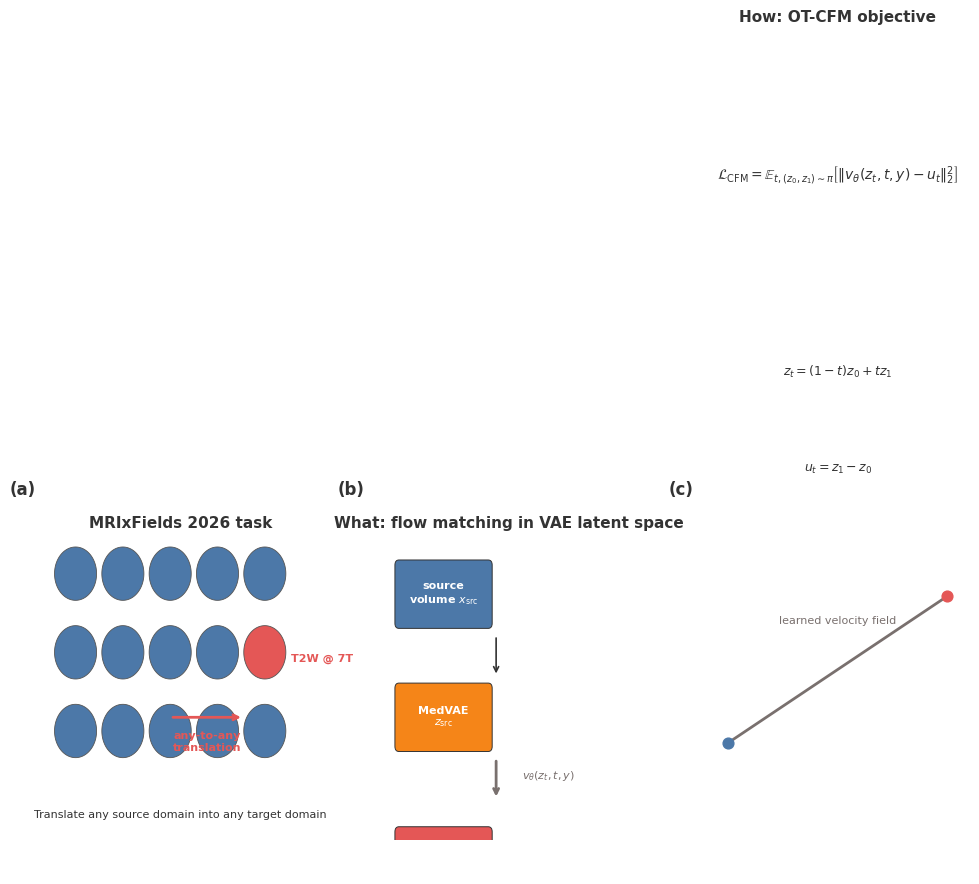

The script that saved this image: (Note: this script raises an exception after producing the figure.)
#!/usr/bin/env python3
"""Generate academic-style figures for the MRIxFields MMFM paper.

Figures:
  1. figure1_overview.png      — challenge task and CFM concept
  2. figure2_mmfm_v1.png       — vectorized MMFM baseline
  3. figure3_mmfm_unet_v2.png  — spatial UNet MMFM v2
  4. figure4_training_inference.png — random crop and patch-based inference

Style: academic scientific, minimal, Arial/Helvetica, panel labels (a, b, c).
"""

import matplotlib.pyplot as plt
import matplotlib.patches as mpatches
from matplotlib.patches import FancyBboxPatch, FancyArrowPatch, Rectangle
import numpy as np

# --------------------------------------------------------------------------- #
# Academic style setup
# --------------------------------------------------------------------------- #
plt.rcParams.update({
    "font.family": "sans-serif",
    "font.sans-serif": ["Arial", "Helvetica", "DejaVu Sans"],
    "font.size": 9,
    "axes.linewidth": 0.6,
    "axes.edgecolor": "#333333",
    "xtick.major.width": 0.6,
    "ytick.major.width": 0.6,
    "figure.dpi": 300,
})

COLORS = {
    "source": "#4C78A8",
    "target": "#E45756",
    "vae": "#F58518",
    "latent": "#54A24B",
    "flow": "#79706E",
    "mlp": "#B279A2",
    "unet": "#72B7B2",
    "attention": "#Eeca3b",
    "brain": "#D8D8D8",
    "crop": "#72B7B2",
    "patch": "#4C78A8",
    "bg": "#FFFFFF",
    "text": "#333333",
}


def add_panel_label(ax, label, x=-0.08, y=1.06):
    ax.text(
        x, y, f"({label})", transform=ax.transAxes,
        fontsize=12, fontweight="bold", va="top", ha="right",
        color=COLORS["text"]
    )


def draw_box(ax, x, y, w, h, color, text, text_color="white", fontsize=8, alpha=1.0):
    rect = FancyBboxPatch(
        (x - w / 2, y - h / 2), w, h,
        boxstyle="round,pad=0.01,rounding_size=0.015",
        facecolor=color, edgecolor="#333333", linewidth=0.7, alpha=alpha
    )
    ax.add_patch(rect)
    ax.text(x, y, text, ha="center", va="center", fontsize=fontsize,
            color=text_color, fontweight="bold", wrap=True)


def draw_arrow(ax, start, end, color="#333333", style="->", lw=1.2):
    ax.annotate("", xy=end, xytext=start,
                arrowprops=dict(arrowstyle=style, color=color, lw=lw,
                                connectionstyle="arc3,rad=0"))


def draw_curly_brace(ax, x1, y1, x2, y2, text, color="#333333", fontsize=8):
    mid_x, mid_y = (x1 + x2) / 2, (y1 + y2) / 2
    ax.plot([x1, x1, (x1 + mid_x) / 2, mid_x, (mid_x + x2) / 2, x2, x2],
            [y1, mid_y, (y1 + mid_y) / 2, mid_y, (mid_y + y2) / 2, mid_y, y2],
            color=color, lw=0.8)
    ax.text(mid_x, mid_y + 0.02, text, ha="center", va="bottom",
            fontsize=fontsize, color=color)


def draw_brain_schematic(ax, x, y, w, h, color, label=""):
    """Draw a simple elliptical brain silhouette."""
    theta = np.linspace(0, 2 * np.pi, 200)
    # Rough brain-like shape: two ellipses merged
    ax.fill(x + w * np.cos(theta), y + 0.6 * h * np.sin(theta),
            color=color, edgecolor="#555555", linewidth=0.6)
    ax.text(x, y - h * 0.55, label, ha="center", va="top", fontsize=8,
            color=COLORS["text"])


def figure1_overview():
    """Figure 1: MRIxFields challenge overview and CFM concept."""
    fig = plt.figure(figsize=(10, 4.5))
    gs = fig.add_gridspec(1, 3, wspace=0.25, left=0.04, right=0.96, top=0.88, bottom=0.12)

    # (a) Task
    ax = fig.add_subplot(gs[0, 0])
    ax.set_xlim(0, 1)
    ax.set_ylim(0, 1)
    ax.axis("off")
    add_panel_label(ax, "a", x=-0.05, y=1.05)
    ax.text(0.5, 0.95, "MRIxFields 2026 task", ha="center", va="top",
            fontsize=11, fontweight="bold", color=COLORS["text"])

    fields = ["0.1T", "1.5T", "3T", "5T", "7T"]
    mods = ["T1W", "T2W", "T2FLAIR"]
    start_y = 0.78
    for i, mod in enumerate(mods):
        for j, field in enumerate(fields):
            x = 0.10 + j * 0.18
            y = start_y - i * 0.23
            c = COLORS["source"] if (i, j) != (1, 4) else COLORS["target"]
            is_target = (i, j) == (1, 4)
            draw_brain_schematic(ax, x, y, 0.08, 0.13, c,
                                 label="" if not is_target else "")
            if is_target:
                ax.text(x + 0.10, y - 0.02, f"{mod} @ {field}", ha="left", va="center",
                        fontsize=8, color=COLORS["target"], fontweight="bold")
    draw_arrow(ax, (0.46, 0.36), (0.74, 0.36), color=COLORS["target"], lw=2)
    ax.text(0.60, 0.32, "any-to-any\ntranslation", ha="center", va="top",
            fontsize=8, color=COLORS["target"], fontweight="bold")
    ax.text(0.5, 0.06, "Translate any source domain into any target domain",
            ha="center", va="bottom", fontsize=8, color=COLORS["text"])

    # (b) What
    ax = fig.add_subplot(gs[0, 1])
    ax.set_xlim(0, 1)
    ax.set_ylim(0, 1)
    ax.axis("off")
    add_panel_label(ax, "b", x=-0.05, y=1.05)
    ax.text(0.5, 0.95, "What: flow matching in VAE latent space",
            ha="center", va="top", fontsize=11, fontweight="bold", color=COLORS["text"])

    draw_box(ax, 0.25, 0.72, 0.35, 0.18, COLORS["source"], "source\nvolume $x_{\\mathrm{src}}$")
    draw_arrow(ax, (0.45, 0.60), (0.45, 0.48))
    draw_box(ax, 0.25, 0.36, 0.35, 0.18, COLORS["vae"], "MedVAE\n$z_{\\mathrm{src}}$")
    draw_arrow(ax, (0.45, 0.24), (0.45, 0.12), color=COLORS["flow"], lw=2)
    ax.text(0.55, 0.18, "$v_\\theta(z_t,t,y)$", fontsize=8, color=COLORS["flow"], fontweight="bold")
    draw_box(ax, 0.25, -0.06, 0.35, 0.18, COLORS["target"], "target latent\n$z_{\\mathrm{tgt}}$")

    # (c) Why + How
    ax = fig.add_subplot(gs[0, 2])
    ax.set_xlim(0, 1)
    ax.set_ylim(0, 1)
    ax.axis("off")
    add_panel_label(ax, "c", x=-0.05, y=1.05)
    ax.text(0.5, 0.95, "How: OT-CFM objective", ha="center", va="top",
            fontsize=11, fontweight="bold", color=COLORS["text"])

    # Equation
    eq = (r"$\mathcal{L}_{\mathrm{CFM}} = \mathbb{E}_{t,(z_0,z_1) \sim \pi}"
          r"\left[\|v_\theta(z_t,t,y) - u_t\|_2^2\right]$")
    ax.text(0.5, 0.78, eq, ha="center", va="center", fontsize=10, color=COLORS["text"])

    ax.text(0.5, 0.58, r"$z_t = (1-t)z_0 + t z_1$", ha="center", va="center",
            fontsize=9, color=COLORS["text"])
    ax.text(0.5, 0.48, r"$u_t = z_1 - z_0$", ha="center", va="center",
            fontsize=9, color=COLORS["text"])

    # Simple trajectory sketch
    t = np.linspace(0, 1, 100)
    ax.plot(t, 0.2 + 0.15 * t, color=COLORS["flow"], lw=2)
    ax.scatter([0], [0.2], color=COLORS["source"], s=60, zorder=5)
    ax.scatter([1], [0.35], color=COLORS["target"], s=60, zorder=5)
    ax.text(0.5, 0.32, "learned velocity field", ha="center", va="bottom",
            fontsize=8, color=COLORS["flow"])
    ax.set_xlim(-0.1, 1.1)
    ax.set_ylim(0.1, 0.45)
    ax.set_xlabel("time $t$", fontsize=8)
    ax.set_ylabel("latent state", fontsize=8)
    ax.set_xticks([0, 1])
    ax.set_xticklabels(["src", "tgt"])
    ax.set_yticks([])

    fig.savefig("paper/figure1_overview.png", dpi=300, bbox_inches="tight",
                facecolor="white", edgecolor="none")
    plt.close(fig)
    print("Saved paper/figure1_overview.png")


def figure2_mmfm_v1():
    """Figure 2: MMFM v1 vectorized."""
    fig = plt.figure(figsize=(10, 6))
    gs = fig.add_gridspec(2, 2, wspace=0.30, hspace=0.35,
                          left=0.04, right=0.96, top=0.90, bottom=0.08)

    # (a) What
    ax = fig.add_subplot(gs[0, 0])
    ax.set_xlim(0, 1)
    ax.set_ylim(0, 1)
    ax.axis("off")
    add_panel_label(ax, "a", x=-0.05, y=1.05)
    ax.text(0.5, 0.95, "What: vectorized latent flow",
            ha="center", va="top", fontsize=11, fontweight="bold", color=COLORS["text"])

    draw_box(ax, 0.25, 0.74, 0.35, 0.16, COLORS["source"], "$z \\in \\mathbb{R}^{1\\times32\\times32\\times20}$")
    draw_arrow(ax, (0.45, 0.63), (0.45, 0.53))
    ax.text(0.62, 0.58, "flatten", fontsize=8, color=COLORS["text"], fontweight="bold")
    draw_box(ax, 0.25, 0.40, 0.35, 0.16, COLORS["latent"], "$z_{\\mathrm{vec}} \\in \\mathbb{R}^{20480}$")
    draw_arrow(ax, (0.45, 0.29), (0.45, 0.19), color=COLORS["mlp"], lw=2)
    ax.text(0.62, 0.24, "vector\nvelocity", fontsize=8, color=COLORS["mlp"], fontweight="bold")
    draw_box(ax, 0.25, 0.06, 0.35, 0.16, COLORS["target"], "$\\hat{z}_{\\mathrm{tgt,vec}} \\in \\mathbb{R}^{20480}$")

    # (b) Why
    ax = fig.add_subplot(gs[0, 1])
    ax.set_xlim(0, 1)
    ax.set_ylim(0, 1)
    ax.axis("off")
    add_panel_label(ax, "b", x=-0.05, y=1.05)
    ax.text(0.5, 0.95, "Why: simplicity and speed",
            ha="center", va="top", fontsize=11, fontweight="bold", color=COLORS["text"])

    bullets = [
        "• MedVAE kept frozen",
        "• No 3D convolutions",
        "• Compact MLP backbone",
        "• Fast training (~5 h for 30 k iters)",
        "• Strong baseline reference",
    ]
    for i, b in enumerate(bullets):
        ax.text(0.08, 0.78 - i * 0.12, b, ha="left", va="top",
                fontsize=9, color=COLORS["text"])

    # (c) How - architecture
    ax = fig.add_subplot(gs[1, :])
    ax.set_xlim(0, 1)
    ax.set_ylim(0, 1)
    ax.axis("off")
    add_panel_label(ax, "c", x=-0.03, y=1.05)
    ax.text(0.5, 0.95, "How: VectorMMFM architecture",
            ha="center", va="top", fontsize=11, fontweight="bold", color=COLORS["text"])

    # Input blocks
    draw_box(ax, 0.10, 0.58, 0.16, 0.18, COLORS["latent"], "$z_{t,\\mathrm{vec}}$", fontsize=8)
    draw_box(ax, 0.10, 0.30, 0.16, 0.18, COLORS["source"], "$z_{\\mathrm{src,vec}}$", fontsize=8)
    draw_box(ax, 0.10, 0.02, 0.16, 0.18, COLORS["flow"], "$\\gamma(t)$\n$e(y)$", fontsize=8)

    # Concat arrow
    ax.text(0.30, 0.48, "concat", ha="center", va="center", fontsize=8,
            color=COLORS["text"], fontweight="bold")
    draw_arrow(ax, (0.27, 0.58), (0.34, 0.48))
    draw_arrow(ax, (0.27, 0.30), (0.34, 0.48))
    draw_arrow(ax, (0.27, 0.02), (0.34, 0.48))

    # MLP blocks
    x0 = 0.38
    for i in range(4):
        draw_box(ax, x0 + i * 0.13, 0.48, 0.11, 0.22, COLORS["mlp"], f"ResBlock\n{i+1}", fontsize=7)
        if i < 3:
            draw_arrow(ax, (x0 + i * 0.13 + 0.055, 0.48), (x0 + (i+1) * 0.13 - 0.055, 0.48))

    # Output
    draw_arrow(ax, (x0 + 3 * 0.13 + 0.055, 0.48), (0.92, 0.48))
    draw_box(ax, 0.94, 0.48, 0.12, 0.22, COLORS["target"], "$v_t$", fontsize=9)

    fig.savefig("paper/figure2_mmfm_v1.png", dpi=300, bbox_inches="tight",
                facecolor="white", edgecolor="none")
    plt.close(fig)
    print("Saved paper/figure2_mmfm_v1.png")


def figure3_mmfm_unet_v2():
    """Figure 3: MMFM-UNet v2."""
    fig = plt.figure(figsize=(10, 6))
    gs = fig.add_gridspec(2, 2, wspace=0.30, hspace=0.35,
                          left=0.04, right=0.96, top=0.90, bottom=0.08)

    # (a) What
    ax = fig.add_subplot(gs[0, 0])
    ax.set_xlim(0, 1)
    ax.set_ylim(0, 1)
    ax.axis("off")
    add_panel_label(ax, "a", x=-0.05, y=1.05)
    ax.text(0.5, 0.95, "What: spatial latent flow",
            ha="center", va="top", fontsize=11, fontweight="bold", color=COLORS["text"])

    draw_box(ax, 0.25, 0.74, 0.35, 0.16, COLORS["source"], "source latent\n$z_{\\mathrm{src}}$")
    draw_arrow(ax, (0.45, 0.63), (0.45, 0.53))
    draw_box(ax, 0.25, 0.40, 0.35, 0.16, COLORS["unet"], "UNet velocity field\n$v_\\theta(z_t,t,y)$")
    draw_arrow(ax, (0.45, 0.29), (0.45, 0.19), color=COLORS["target"], lw=2)
    draw_box(ax, 0.25, 0.06, 0.35, 0.16, COLORS["target"], "target latent\n$z_{\\mathrm{tgt}}$")

    # (b) Why
    ax = fig.add_subplot(gs[0, 1])
    ax.set_xlim(0, 1)
    ax.set_ylim(0, 1)
    ax.axis("off")
    add_panel_label(ax, "b", x=-0.05, y=1.05)
    ax.text(0.5, 0.95, "Why: better spatial modeling",
            ha="center", va="top", fontsize=11, fontweight="bold", color=COLORS["text"])

    bullets = [
        "• Preserves 3D latent structure",
        "• Convolutions capture local anatomy",
        "• Factorized attention for global context",
        "• Random crops for full-brain diversity",
        "• Designed for full-resolution inference",
    ]
    for i, b in enumerate(bullets):
        ax.text(0.08, 0.78 - i * 0.12, b, ha="left", va="top",
                fontsize=9, color=COLORS["text"])

    # (c) How - UNet + factorized attention
    ax = fig.add_subplot(gs[1, :])
    ax.set_xlim(0, 1)
    ax.set_ylim(0, 1)
    ax.axis("off")
    add_panel_label(ax, "c", x=-0.03, y=1.05)
    ax.text(0.5, 0.95, "How: UNet v2 with factorized bottleneck attention",
            ha="center", va="top", fontsize=11, fontweight="bold", color=COLORS["text"])

    # UNet encoder (no overlap)
    enc_x = [0.10, 0.25, 0.40]
    enc_w = [0.13, 0.12, 0.10]
    enc_h = [0.50, 0.38, 0.26]
    for i, (x, w, h) in enumerate(zip(enc_x, enc_w, enc_h)):
        draw_box(ax, x, 0.55, w, h, COLORS["unet"], f"Down\n×{2**i}", fontsize=7)
        if i < 2:
            draw_arrow(ax, (x + w/2 + 0.01, 0.55), (enc_x[i+1] - enc_w[i+1]/2 - 0.01, 0.55))

    # Bottleneck attention
    draw_box(ax, 0.55, 0.55, 0.12, 0.28, COLORS["attention"],
             "Factorized\nAttn 3D", fontsize=7, text_color=COLORS["text"])
    draw_arrow(ax, (0.40 + 0.05, 0.55), (0.55 - 0.06, 0.55))

    # Decoder (no overlap)
    dec_x = [0.72, 0.84, 0.96]
    dec_w = [0.10, 0.12, 0.13]
    dec_h = [0.26, 0.38, 0.50]
    for i, (x, w, h) in enumerate(zip(dec_x, dec_w, dec_h)):
        draw_box(ax, x, 0.55, w, h, COLORS["unet"], f"Up\n×{2**(2-i)}", fontsize=7)
        if i > 0:
            draw_arrow(ax, (dec_x[i-1] + dec_w[i-1]/2 + 0.01, 0.55), (x - w/2 - 0.01, 0.55))
    draw_arrow(ax, (0.55 + 0.06, 0.55), (0.72 - 0.05, 0.55))

    # Skip connections (dashed arcs above)
    for i, (ex, ew, dx, dw) in enumerate(zip(enc_x, enc_w, dec_x[::-1], dec_w[::-1])):
        eh = enc_h[i]
        dh = dec_h[2 - i]
        y_top = 0.88
        ax.plot([ex, ex - 0.03 + i * 0.01, dx + dw + 0.03 - i * 0.01, dx + dw],
                [0.55 + eh/2 + 0.02, y_top, y_top, 0.55 + dh/2 + 0.02],
                color="#888888", lw=0.8, linestyle="--")

    # Factorized attention detail
    ax.text(0.50, 0.18, "Axial attention: H → W → D", ha="center", va="center",
            fontsize=8, color=COLORS["text"], fontweight="bold")
    ax.text(0.50, 0.10, "Replaces O(N⁶) full 3D attention with 3×O(N²) operations",
            ha="center", va="center", fontsize=8, color=COLORS["text"])

    fig.savefig("paper/figure3_mmfm_unet_v2.png", dpi=300, bbox_inches="tight",
                facecolor="white", edgecolor="none")
    plt.close(fig)
    print("Saved paper/figure3_mmfm_unet_v2.png")


def figure4_training_inference():
    """Figure 4: random crop and patch-based inference."""
    fig = plt.figure(figsize=(10, 5.0))
    gs = fig.add_gridspec(1, 3, wspace=0.25, left=0.04, right=0.96, top=0.85, bottom=0.12)

    # (a) Center crop vs random crop
    ax = fig.add_subplot(gs[0, 0])
    ax.set_xlim(0, 1)
    ax.set_ylim(0, 1)
    ax.axis("off")
    add_panel_label(ax, "a", x=-0.05, y=1.05)
    ax.text(0.5, 0.95, "Why random crops?",
            ha="center", va="top", fontsize=11, fontweight="bold", color=COLORS["text"])

    # Big brain
    draw_brain_schematic(ax, 0.5, 0.55, 0.50, 0.55, COLORS["brain"])
    # Center crop
    rect = Rectangle((0.35, 0.45), 0.30, 0.20, linewidth=2,
                     edgecolor=COLORS["source"], facecolor="none", linestyle="--")
    ax.add_patch(rect)
    ax.text(0.50, 0.43, "center crop only", ha="center", va="top",
            fontsize=8, color=COLORS["source"], fontweight="bold")
    # Random crop
    rect2 = Rectangle((0.22, 0.35), 0.30, 0.20, linewidth=2,
                      edgecolor=COLORS["crop"], facecolor="none", linestyle="--")
    ax.add_patch(rect2)
    ax.text(0.37, 0.33, "random crop", ha="center", va="top",
            fontsize=8, color=COLORS["crop"], fontweight="bold")

    ax.text(0.5, 0.08, "80% random / 20% center\nimproves full-brain generalization",
            ha="center", va="bottom", fontsize=8, color=COLORS["text"])

    # (b) Patch-based inference pipeline
    ax = fig.add_subplot(gs[0, 1])
    ax.set_xlim(0, 1)
    ax.set_ylim(0, 1)
    ax.axis("off")
    add_panel_label(ax, "b", x=-0.05, y=1.05)
    ax.text(0.5, 0.95, "How: full-resolution inference",
            ha="center", va="top", fontsize=11, fontweight="bold", color=COLORS["text"])

    draw_box(ax, 0.50, 0.78, 0.50, 0.14, COLORS["source"], "0.5 mm full brain")
    draw_arrow(ax, (0.50, 0.70), (0.50, 0.62))
    draw_box(ax, 0.50, 0.54, 0.50, 0.14, COLORS["vae"], "resample to 1 mm")
    draw_arrow(ax, (0.50, 0.46), (0.50, 0.38))
    draw_box(ax, 0.50, 0.30, 0.50, 0.14, COLORS["patch"], "128×128×80 patches")
    draw_arrow(ax, (0.50, 0.22), (0.50, 0.14))
    draw_box(ax, 0.50, 0.06, 0.50, 0.14, COLORS["target"], "blend → resample to 0.5 mm", fontsize=8)

    # (c) Blending
    ax = fig.add_subplot(gs[0, 2])
    ax.set_xlim(0, 1)
    ax.set_ylim(0, 1)
    ax.axis("off")
    add_panel_label(ax, "c", x=-0.05, y=1.05)
    ax.text(0.5, 0.95, "Patch blending",
            ha="center", va="top", fontsize=11, fontweight="bold", color=COLORS["text"])

    # Hann window visualization
    x = np.linspace(-1, 1, 100)
    hann = 0.5 * (1 + np.cos(np.pi * x))
    ax.fill_between((x + 1) / 2, hann * 0.4 + 0.45, 0.45,
                    color=COLORS["patch"], alpha=0.4)
    ax.plot((x + 1) / 2, hann * 0.4 + 0.45, color=COLORS["patch"], lw=2)
    ax.text(0.5, 0.40, "Hann window weights", ha="center", va="top",
            fontsize=8, color=COLORS["patch"], fontweight="bold")

    # Overlapping patches sketch
    for i, dx in enumerate([-0.10, 0.00, 0.10]):
        rect = Rectangle((0.35 + dx, 0.62), 0.25, 0.18, linewidth=1.5,
                         edgecolor=COLORS["patch"], facecolor=COLORS["patch"], alpha=0.2 + i*0.1)
        ax.add_patch(rect)
    ax.text(0.5, 0.58, "50% overlap", ha="center", va="top",
            fontsize=8, color=COLORS["text"])

    ax.text(0.5, 0.12, "Weighted average of\noverlapping predictions",
            ha="center", va="bottom", fontsize=8, color=COLORS["text"])

    fig.savefig("paper/figure4_training_inference.png", dpi=300, bbox_inches="tight",
                facecolor="white", edgecolor="none")
    plt.close(fig)
    print("Saved paper/figure4_training_inference.png")


def main():
    figure1_overview()
    figure2_mmfm_v1()
    figure3_mmfm_unet_v2()
    figure4_training_inference()


if __name__ == "__main__":
    main()
